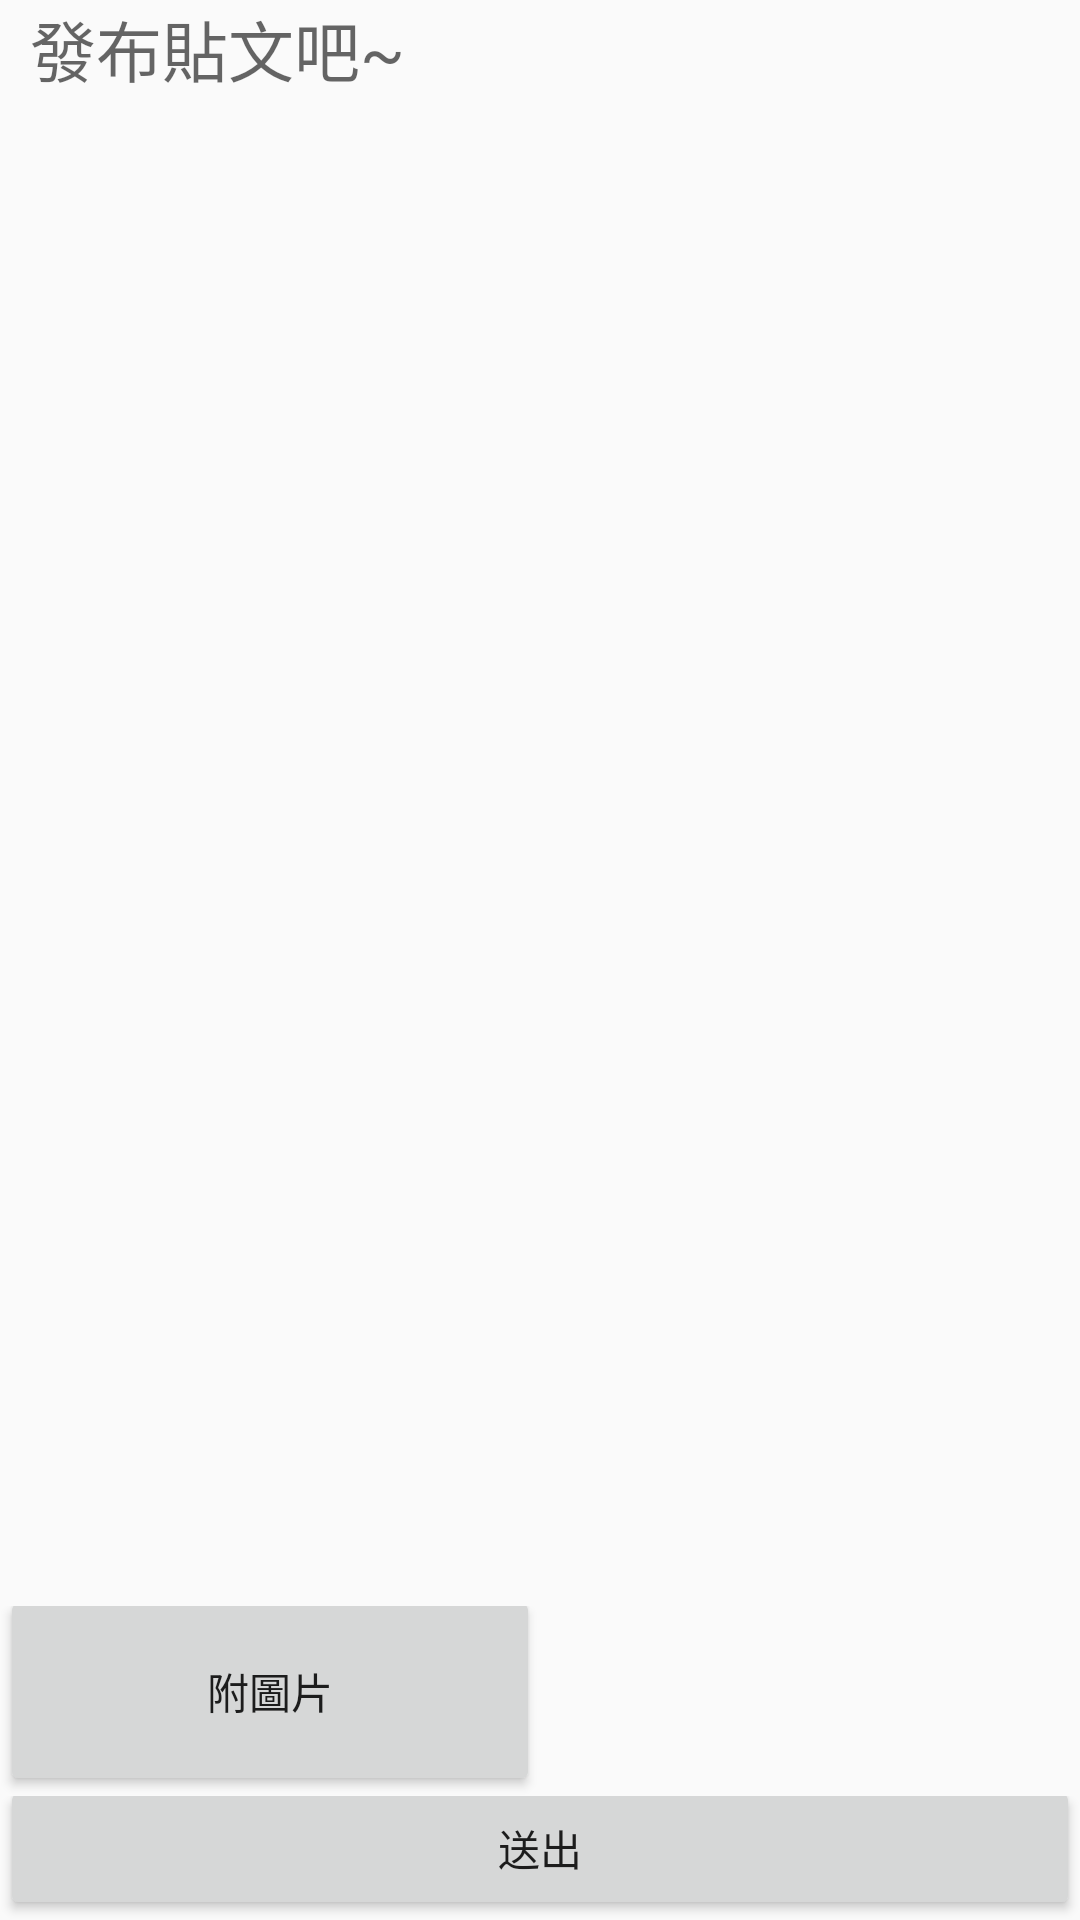

Android layout source for this screen:
<!-- AndroidManifest.xml: application theme AppTheme.NoActionBar -->
<!-- res/layout/fragment_add.xml -->
<FrameLayout xmlns:android="http://schemas.android.com/apk/res/android"
    xmlns:app="http://schemas.android.com/apk/res-auto"
    xmlns:tools="http://schemas.android.com/tools"
    android:layout_width="match_parent"
    android:layout_height="match_parent"
    tools:context="com.tsai.community.AddFragment">

    
    <LinearLayout
        android:layout_width="match_parent"
        android:layout_height="match_parent"
        android:orientation="vertical">

        <LinearLayout
            android:layout_width="match_parent"
            android:layout_height="0dp"
            android:layout_weight="1"
            android:orientation="horizontal"
            android:paddingLeft="10dp"
            android:paddingRight="10dp">


            <EditText
                android:id="@+id/ed_AddContent"
                android:layout_width="match_parent"
                android:layout_height="wrap_content"
                android:layout_weight="1"
                android:background="@null"
                android:ems="10"
                android:gravity="top"
                android:hint="發布貼文吧~"
                android:textSize="22sp" />
        </LinearLayout>

        <LinearLayout
            android:layout_width="match_parent"
            android:layout_height="wrap_content"
            android:orientation="horizontal">

            <Button
                android:id="@+id/bt_AddImage"
                android:layout_width="0dp"
                android:layout_height="70dp"
                android:layout_marginTop="-7dp"
                android:layout_weight="1"
                android:onClick="AddImage"
                android:padding="0dp"
                android:text="附圖片" />

            <ImageView
                android:id="@+id/iv_AddImage"
                android:layout_width="0dp"
                android:layout_height="60dp"
                android:layout_weight="1"
                android:padding="0dp" />

        </LinearLayout>

        <LinearLayout
            android:layout_width="match_parent"
            android:layout_height="wrap_content"
            android:orientation="horizontal">

            <Button
                android:id="@+id/button2"
                android:layout_width="match_parent"
                android:layout_height="wrap_content"
                android:layout_marginTop="-7dp"
                android:onClick="AddPost"
                android:padding="0dp"
                android:text="送出" />
        </LinearLayout>

    </LinearLayout>

</FrameLayout>
<!-- resources referenced by this layout -->
<resources>
  <style name="AppTheme.NoActionBar">
          <item name="windowActionBar">false</item>
          <item name="windowNoTitle">true</item>
          <item name="android:windowDrawsSystemBarBackgrounds">true</item>
          <item name="android:statusBarColor">@color/colorPrimary</item>
      </style>
  <color name="colorPrimary">#3F51B5</color>
</resources>
